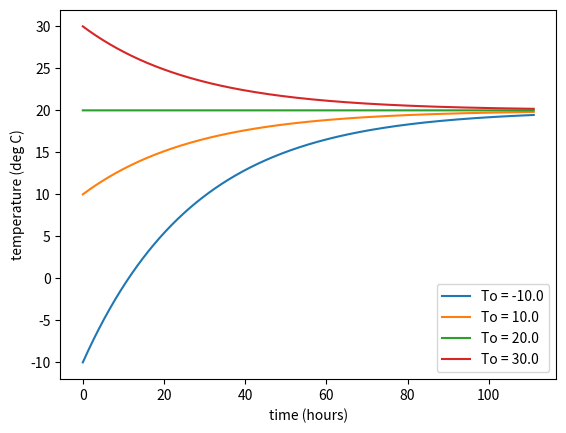

Recreate this plot in Python.
#!/usr/bin/env python
"""
Script to plot the exponential decay of temperature of a number of objects
with different initial temperature in a single ambient temperature.

Example usage, use default values:

>> lab1_temperature()

Example usage, set Ta=10, To=(-5, 5, 10, 15) and la (lambda)= 0.0002:

>> lab1_temperature(10, array([-5., 5., 10., 15.]), la = 0.0002)

Ta is the ambient temperature (Celcius)
To is the initial temperature (four different cases) (Celcius)
la is lambda, the time constant of equilibriations (1/second

"""

import matplotlib.pyplot as plt
import numpy as np

def temperature(Ta = 20, To = np.array([-10., 10., 20., 30.]), la = 0.00001):

    # set the time scale (seconds)
    t = np.arange(0., 400000., 100.)

    # calculate the temperatures with time of the four objects
    T = np.zeros((To.shape[0], t.shape[0]))
    for i, Tinitial in enumerate(To):
        T[i,:] = Ta + (Tinitial - Ta) * np.exp(-la * t)

    # plot the temperatures in hours
    t=t/3600.
    for i, Tinitial in enumerate(To):
        plt.plot(t, T[i], label="To = %s" % Tinitial)

    # label axes
    plt.xlabel('time (hours)')
    plt.ylabel('temperature (deg C)')

    # add a legend
    plt.legend(loc="lower right")
    plt.show()

if __name__ == '__main__':
    # Test command
    temperature()
